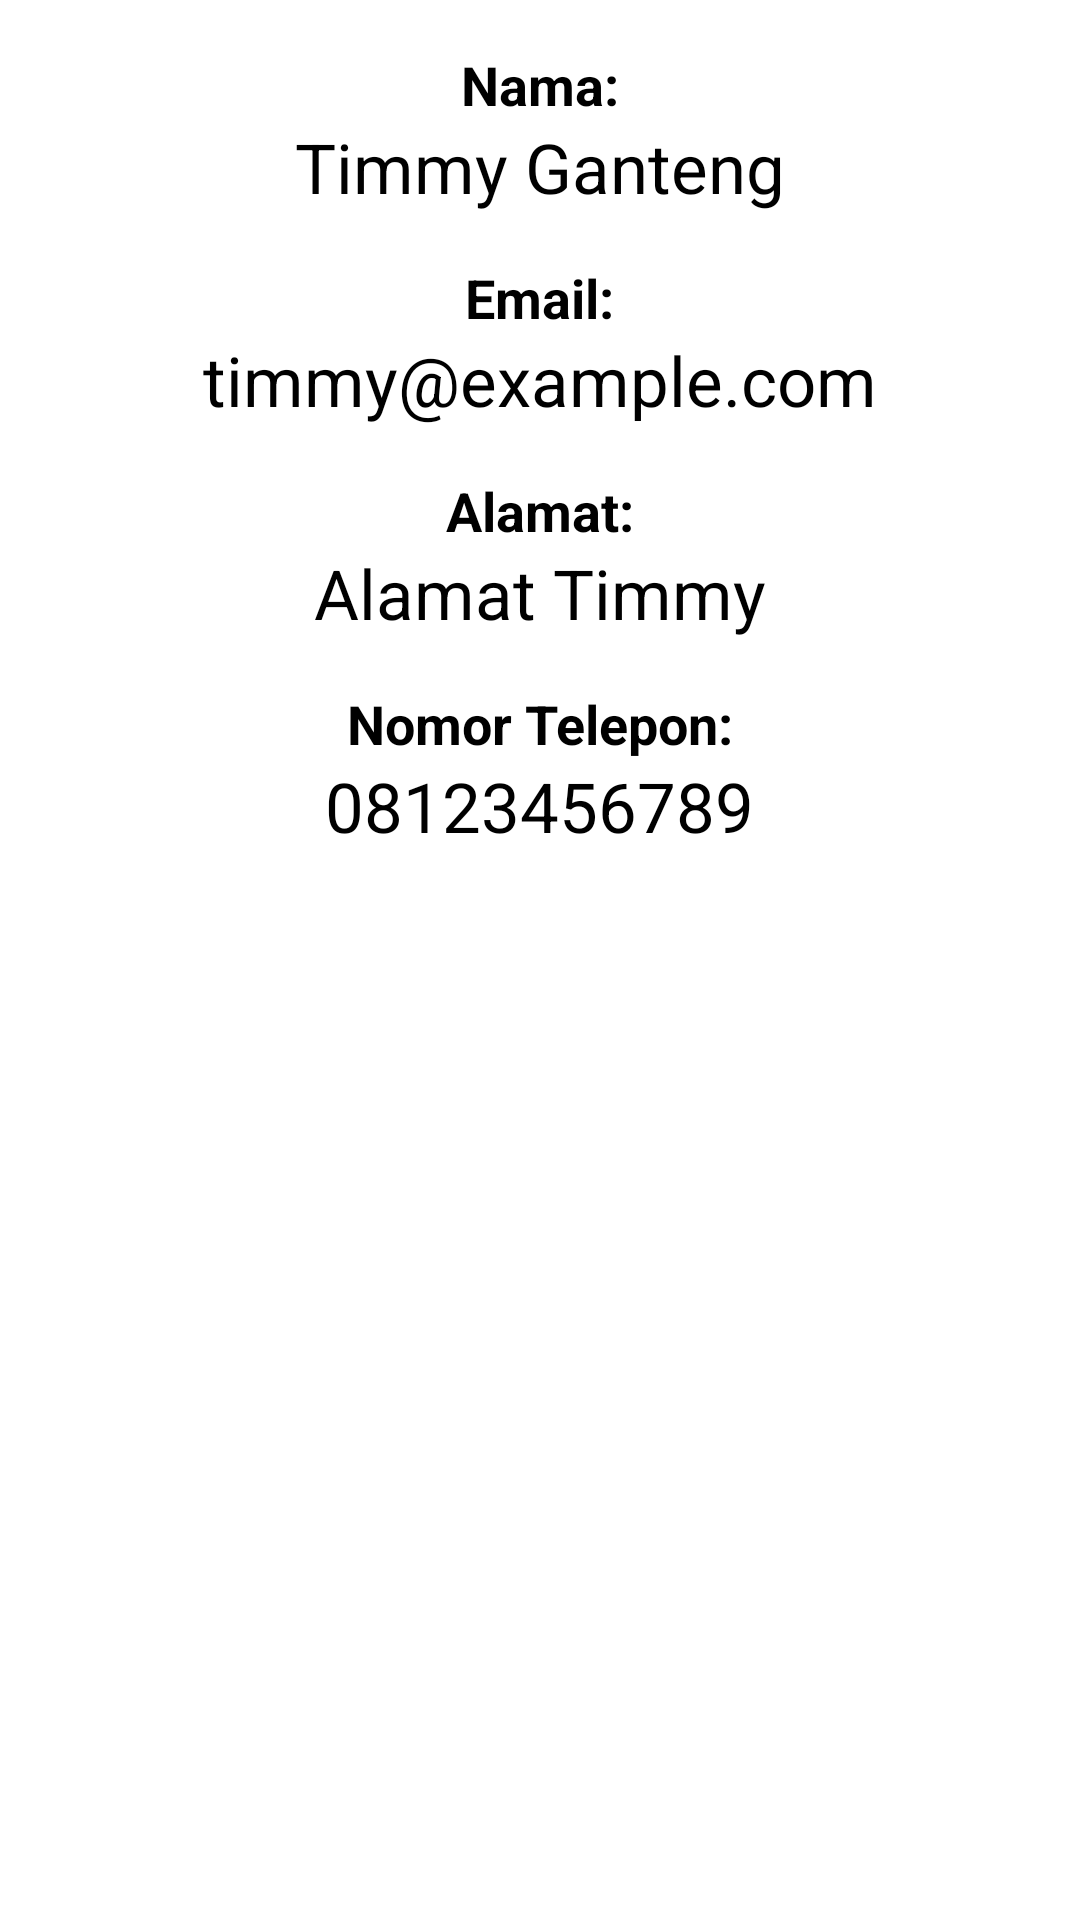

Android layout source for this screen:
<!-- AndroidManifest.xml: application theme Theme.SoleMate -->
<!-- res/layout/fragment_profile.xml -->
<?xml version="1.0" encoding="utf-8"?>
<FrameLayout xmlns:android="http://schemas.android.com/apk/res/android"
    xmlns:tools="http://schemas.android.com/tools"
    android:layout_width="match_parent"
    android:layout_height="wrap_content"
    android:layout_gravity="center"
    tools:context=".Fragment.ProfileFragment">

    <LinearLayout
        android:layout_width="match_parent"
        android:layout_height="wrap_content"
        android:gravity="center_horizontal"

        android:orientation="vertical">
        <TextView
            android:layout_width="wrap_content"
            android:layout_height="wrap_content"
            android:text="Nama:"
            android:layout_marginTop="16dp"

            android:textSize="18sp"
            android:textStyle="bold"/>

        <TextView
            android:id="@+id/textViewName"
            android:layout_width="wrap_content"
            android:layout_height="wrap_content"
            android:text="Timmy Ganteng"

            android:textSize="23sp"/>

        <TextView
            android:layout_width="wrap_content"
            android:layout_height="wrap_content"
            android:text="Email:"
            android:layout_marginTop="16dp"

            android:textSize="18sp"
            android:textStyle="bold"/>

        <TextView
            android:id="@+id/textViewEmail"
            android:layout_width="wrap_content"
            android:layout_height="wrap_content"
            android:text="timmy@example.com"

            android:textSize="23sp"/>

        <TextView
            android:layout_width="wrap_content"
            android:layout_height="wrap_content"
            android:text="Alamat:"
            android:layout_marginTop="16dp"

            android:textSize="18sp"
            android:textStyle="bold"/>

        <TextView
            android:id="@+id/textViewAddress"
            android:layout_width="wrap_content"
            android:layout_height="wrap_content"
            android:text="Alamat Timmy"

            android:textSize="23sp"/>

        <TextView
            android:layout_width="wrap_content"
            android:layout_height="wrap_content"
            android:text="Nomor Telepon:"
            android:layout_marginTop="16dp"

            android:textSize="18sp"
            android:textStyle="bold"/>

        <TextView
            android:id="@+id/textViewPhone"
            android:layout_width="wrap_content"
            android:layout_height="wrap_content"
            android:text="08123456789"

            android:textSize="23sp"/>
    </LinearLayout>

</FrameLayout>
<!-- resources referenced by this layout -->
<resources>

</resources>
